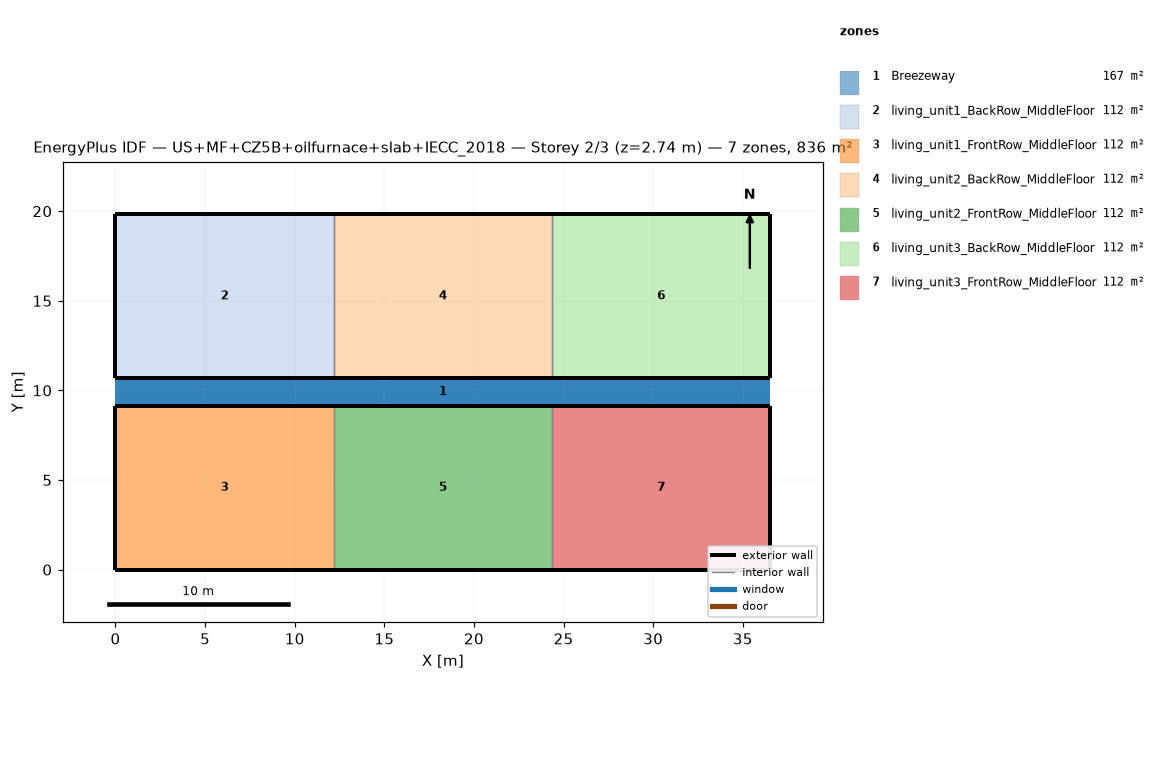
=== STOREY PLAN SPEC (per zone: floor XY polygon, exterior-wall plan segments, windows/doors) ===
zone 1: Breezeway  (167.0 m²)
  floor: (36.54, 9.16) (0.00, 9.16) (0.00, 10.68) (36.54, 10.68)
  floor: (36.54, 9.16) (0.00, 9.16) (0.00, 10.68) (36.54, 10.68)
  floor: (36.54, 9.16) (0.00, 9.16) (0.00, 10.68) (36.54, 10.68)
zone 2: living_unit1_BackRow_MiddleFloor  (111.5 m²)
  floor: (12.18, 10.68) (0.00, 10.68) (0.00, 19.84) (12.18, 19.84)
  exterior wall: (0.00, 10.68) – (12.18, 10.68)  [12.2 m]
  exterior wall: (12.18, 19.84) – (0.00, 19.84)  [12.2 m]
  exterior wall: (0.00, 19.84) – (0.00, 10.68)  [9.2 m]
  interior walls: 1
zone 3: living_unit1_FrontRow_MiddleFloor  (111.5 m²)
  floor: (12.18, 0.00) (0.00, 0.00) (0.00, 9.16) (12.18, 9.16)
  exterior wall: (0.00, 0.00) – (12.18, 0.00)  [12.2 m]
  exterior wall: (12.18, 9.16) – (0.00, 9.16)  [12.2 m]
  exterior wall: (0.00, 9.16) – (0.00, 0.00)  [9.2 m]
  interior walls: 1
zone 4: living_unit2_BackRow_MiddleFloor  (111.5 m²)
  floor: (24.36, 10.68) (12.18, 10.68) (12.18, 19.84) (24.36, 19.84)
  exterior wall: (12.18, 10.68) – (24.36, 10.68)  [12.2 m]
  exterior wall: (24.36, 19.84) – (12.18, 19.84)  [12.2 m]
  interior walls: 2
zone 5: living_unit2_FrontRow_MiddleFloor  (111.5 m²)
  floor: (24.36, 0.00) (12.18, 0.00) (12.18, 9.16) (24.36, 9.16)
  exterior wall: (12.18, 0.00) – (24.36, 0.00)  [12.2 m]
  exterior wall: (24.36, 9.16) – (12.18, 9.16)  [12.2 m]
  interior walls: 2
zone 6: living_unit3_BackRow_MiddleFloor  (111.5 m²)
  floor: (36.54, 10.68) (24.36, 10.68) (24.36, 19.84) (36.54, 19.84)
  exterior wall: (24.36, 10.68) – (36.54, 10.68)  [12.2 m]
  exterior wall: (36.54, 10.68) – (36.54, 19.84)  [9.2 m]
  exterior wall: (36.54, 19.84) – (24.36, 19.84)  [12.2 m]
  interior walls: 1
zone 7: living_unit3_FrontRow_MiddleFloor  (111.5 m²)
  floor: (36.54, 0.00) (24.36, 0.00) (24.36, 9.16) (36.54, 9.16)
  exterior wall: (24.36, 0.00) – (36.54, 0.00)  [12.2 m]
  exterior wall: (36.54, 0.00) – (36.54, 9.16)  [9.2 m]
  exterior wall: (36.54, 9.16) – (24.36, 9.16)  [12.2 m]
  interior walls: 1

=== DERIVED (storey summary) ===
Building: US+MF+CZ5B+oilfurnace+slab+IECC_2018
Storey: 2 of 3  (floor level z = 2.74 m)
Storey gross floor area: 836.2 m²
Zones on this storey: 7
  - Breezeway: floor 167.0 m²
  - living_unit1_BackRow_MiddleFloor: floor 111.5 m²; exterior wall 33.5 m (86.9 m²); WWR 0.0%
  - living_unit1_FrontRow_MiddleFloor: floor 111.5 m²; exterior wall 33.5 m (86.9 m²); WWR 0.0%
  - living_unit2_BackRow_MiddleFloor: floor 111.5 m²; exterior wall 24.4 m (63.1 m²); WWR 0.0%
  - living_unit2_FrontRow_MiddleFloor: floor 111.5 m²; exterior wall 24.4 m (63.1 m²); WWR 0.0%
  - living_unit3_BackRow_MiddleFloor: floor 111.5 m²; exterior wall 33.5 m (86.9 m²); WWR 0.0%
  - living_unit3_FrontRow_MiddleFloor: floor 111.5 m²; exterior wall 33.5 m (86.9 m²); WWR 0.0%
Zone adjacency (shared interzone walls):
  - living_unit1_BackRow_MiddleFloor ↔ living_unit2_BackRow_MiddleFloor
  - living_unit1_FrontRow_MiddleFloor ↔ living_unit2_FrontRow_MiddleFloor
  - living_unit2_BackRow_MiddleFloor ↔ living_unit3_BackRow_MiddleFloor
  - living_unit2_FrontRow_MiddleFloor ↔ living_unit3_FrontRow_MiddleFloor